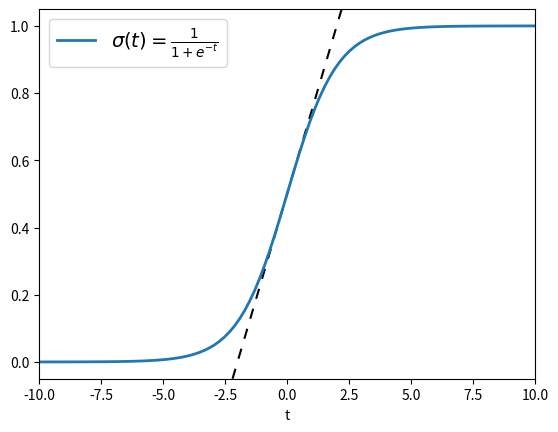

This chart was generated by the following Python code:
import numpy as np
import matplotlib.pyplot as plt

t = np.linspace(-10, 10, 100)
sig = 1 / (1 + np.exp(-t))

plt.axline((0, 0.5), slope=0.25, color="black", linestyle=(0, (5, 5)))

plt.plot(t, sig, linewidth=2, label=r"$\sigma(t) = \frac{1}{1 + e^{-t}}$")
plt.xlim(-10, 10)
plt.xlabel("t")
plt.legend(fontsize=14)
plt.show()